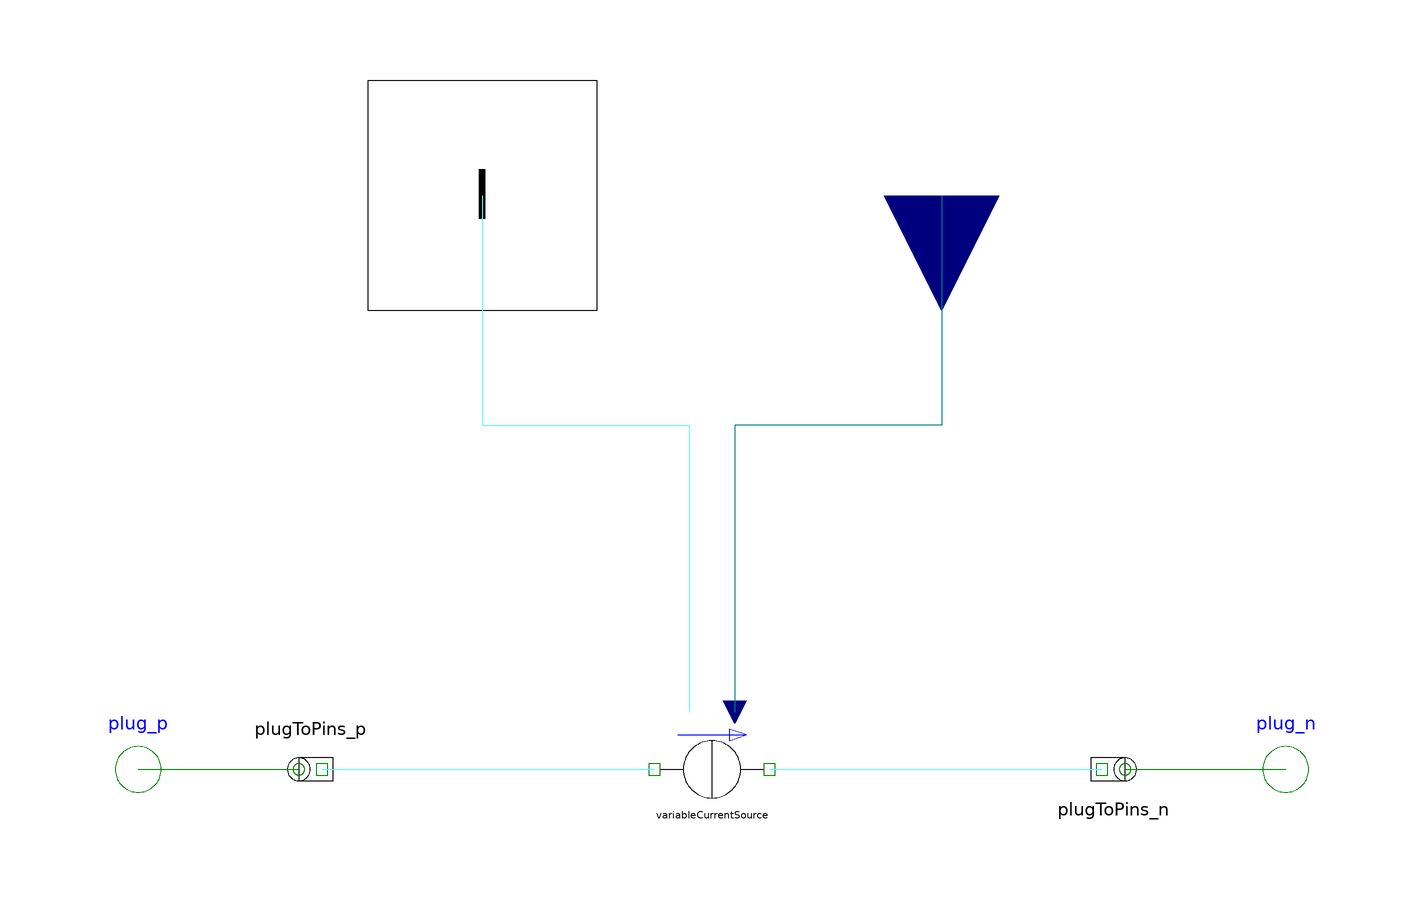

The component connection diagram of the Modelica model below, drawn from its own Placement and Line annotations.

model VariableCurrentSource 
        extends Interfaces.Source;
        SinglePhase.Sources.VariableCurrentSource variableCurrentSource[
                                m] 
          annotation (extent=[-10,-10; 10,10]);
        annotation (Icon(
            Line(points=[-60,60; 60,60], style(color=71, rgbcolor={85,170,255})),
            Polygon(points=[60,60; 30,70; 30,50; 60,60],
              style(color=3, rgbcolor={0,0,255}, fillColor=3, rgbfillColor={0,0,255})),
            Line(points=[0,-50; 0,50],   style(color=0, rgbcolor={0,0,0}))),
            Diagram,
        Documentation(info="<html>

<p>
This model describes <i>m</i> variable current sources, with <i>m</i> complex signal inputs, 
specifying the complex current by the complex RMS voltage components. 
Additionally, the frequency of the current source is defined by a real signal input. 
<i>m</i> <a href=\"Modelica://Modelica_QuasiStationary.SinglePhase.Sources.VariableCurrentSource\">single phase VariableCurrentSources</a> are used.
</p>

<h4>See also</h4>

<p>
<a href=\"Modelica://Modelica_QuasiStationary.SinglePhase.Sources.VoltageSource\">SinglePhase.VoltageSource</a>,
<a href=\"Modelica://Modelica_QuasiStationary.MultiPhase.Sources.VoltageSource\">VoltageSource</a>, 
<a href=\"Modelica://Modelica_QuasiStationary.MultiPhase.Sources.VariableVoltageSource\">VariableVoltageSource</a>,
<a href=\"Modelica://Modelica_QuasiStationary.MultiPhase.Sources.CurrentSource\">CurrentSource</a>.
</p>
</html>"));
        Modelica.Blocks.Interfaces.RealInput f 
          annotation (extent=[20,80; 60,120], rotation=-90);
        Blocks.Interfaces.ComplexInput I[m] 
          annotation (extent=[-60,80; -20,120], rotation=270);
      equation 
        for j in 1:m loop
          connect(f, variableCurrentSource[j].f) 
            annotation (points=[40,100; 40,60; 4,60; 4,10], style(color=74, rgbcolor={0,0,127}));
        end for;
        connect(plugToPins_p.pin_p, variableCurrentSource.pin_p) 
          annotation (points=[-68,6.10623e-16; -53.5,6.10623e-16; -53.5,1.22125e-15;
              -39,1.22125e-15; -39,6.10623e-16; -10,6.10623e-16],
                                             style(color=58, rgbcolor={85,170,255}));
        connect(variableCurrentSource.pin_n, plugToPins_n.pin_n) 
          annotation (points=[10,6.10623e-16; 39,6.10623e-16; 39,7.44522e-16; 68,
              7.44522e-16],                                                  style(color=58, rgbcolor={85,170,255}));
        connect(I, variableCurrentSource.I) annotation (points=[-40,100; -40,60;
              -4,60; -4,10],                                                                    style(color=58, rgbcolor=
               {85,170,255}));
      end VariableCurrentSource;